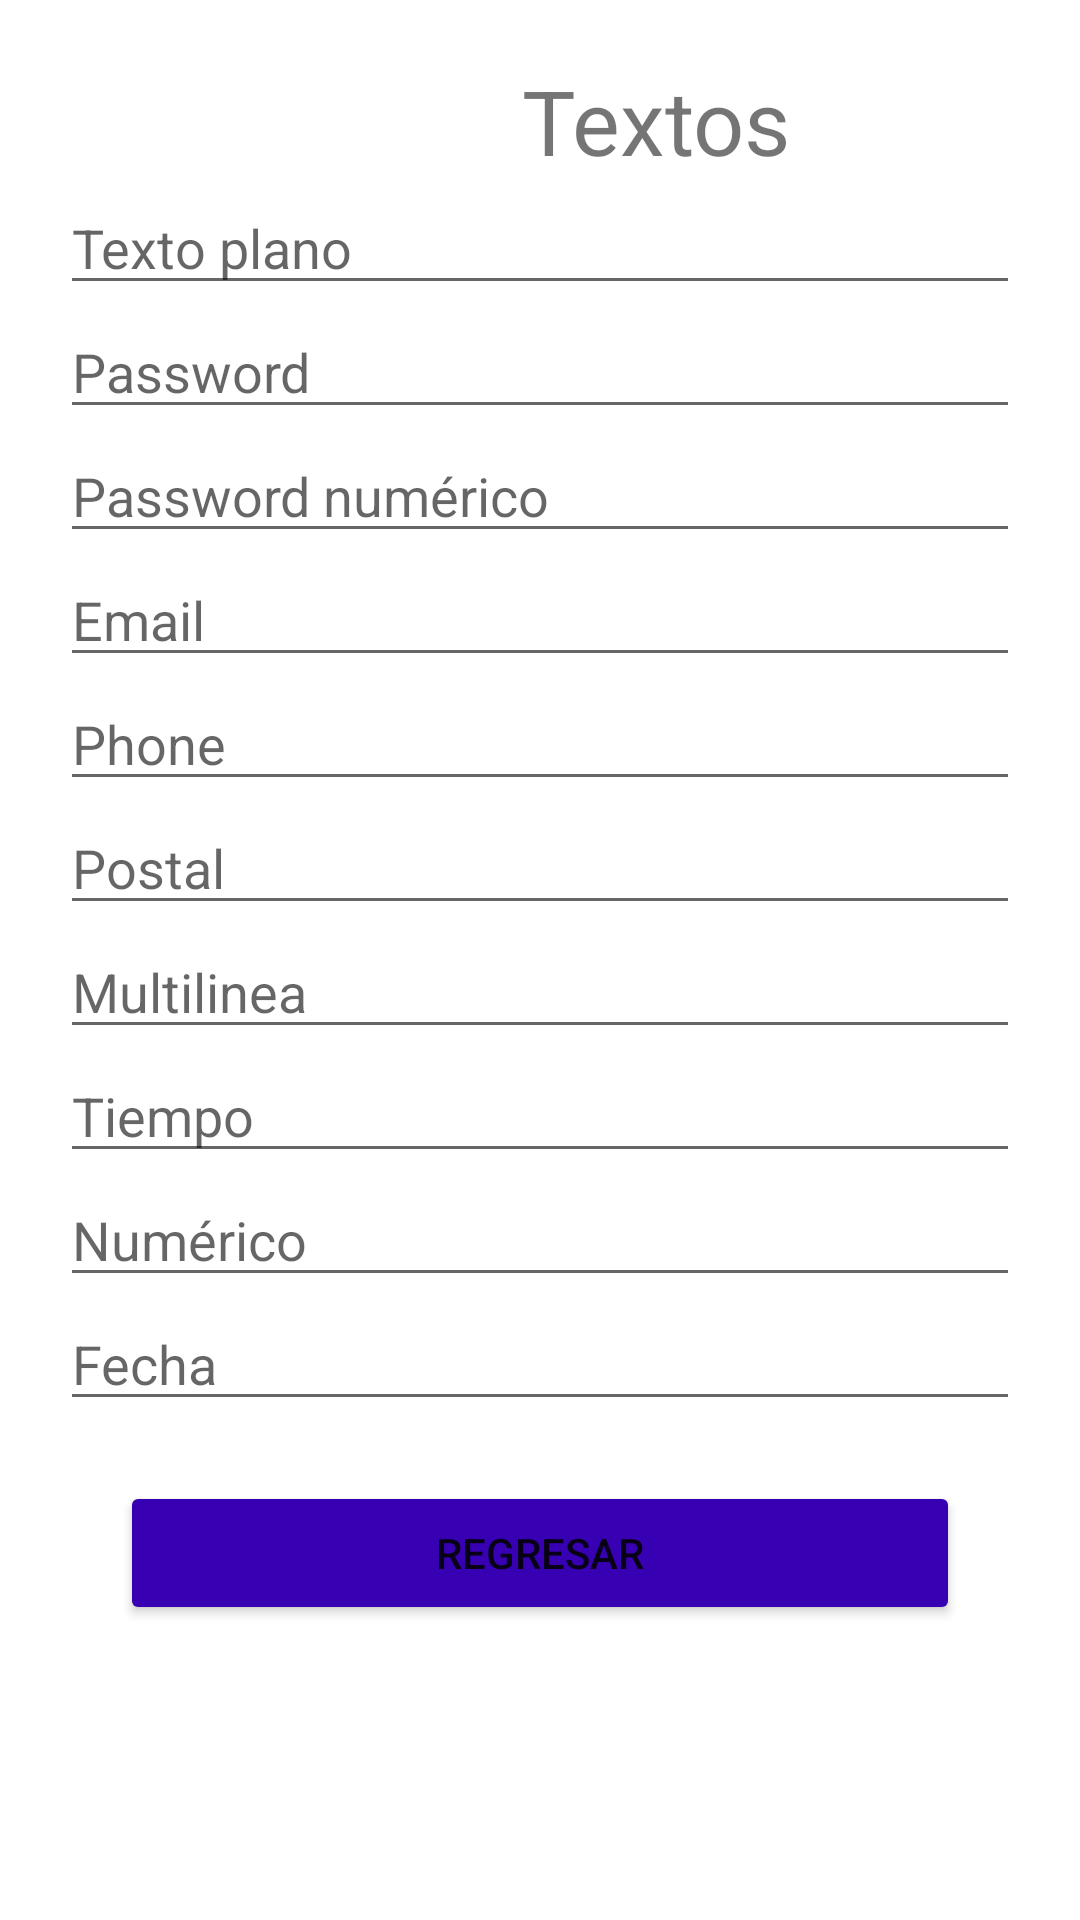

Write the Android layout XML for this screen, with the resource values it uses.
<!-- AndroidManifest.xml: application theme Theme.TodoEnUno -->
<!-- res/layout/activity_textos.xml -->
<?xml version="1.0" encoding="utf-8"?>
<androidx.constraintlayout.widget.ConstraintLayout xmlns:android="http://schemas.android.com/apk/res/android"
    xmlns:app="http://schemas.android.com/apk/res-auto"
    xmlns:tools="http://schemas.android.com/tools"
    android:layout_width="match_parent"
    android:layout_height="match_parent"
    tools:context=".Textos">

    <ScrollView
        android:layout_width="match_parent"
        android:layout_height="match_parent">

        <LinearLayout
            android:layout_width="match_parent"
            android:layout_height="wrap_content"
            android:orientation="vertical"
            android:layout_margin="20dp">

            <TextView
                android:layout_width="397dp"
                android:layout_height="match_parent"
                android:layout_marginEnd="50dp"
                android:gravity="center"
                android:text="@string/textos"
                android:textSize="30sp"
                tools:ignore="MissingConstraints" />

            <EditText
                android:layout_width="match_parent"
                android:layout_height="wrap_content"
                android:hint="@string/textop"
                android:inputType="textPersonName"
                android:importantForAutofill="no"/>

            <EditText
                android:layout_width="match_parent"
                android:layout_height="wrap_content"
                android:hint="@string/textoPass"
                android:importantForAutofill="no"
                android:inputType="textPassword" />

            <EditText
                android:layout_width="match_parent"
                android:layout_height="wrap_content"
                android:hint="@string/textoPassN"
                android:importantForAutofill="no"
                android:inputType="numberPassword" />

            <EditText
                android:layout_width="match_parent"
                android:layout_height="wrap_content"
                android:hint="@string/textoemail"
                android:importantForAutofill="no"
                android:inputType="textEmailAddress" />

            <EditText
                android:layout_width="match_parent"
                android:layout_height="wrap_content"
                android:hint="@string/textophone"
                android:importantForAutofill="no"
                android:inputType="phone" />

            <EditText
                android:layout_width="match_parent"
                android:layout_height="wrap_content"
                android:hint="@string/textopostal"
                android:importantForAutofill="no"
                android:inputType="textEmailAddress" />

            <EditText
                android:layout_width="match_parent"
                android:layout_height="wrap_content"
                android:hint="@string/textomultilinea"
                android:importantForAutofill="no"
                android:inputType="textMultiLine" />

            <EditText
                android:layout_width="match_parent"
                android:layout_height="wrap_content"
                android:hint="@string/textotiempo"
                android:importantForAutofill="no"
                android:inputType="time" />

            <EditText
                android:layout_width="match_parent"
                android:layout_height="wrap_content"
                android:hint="@string/textonumerico"
                android:importantForAutofill="no"
                android:inputType="number" />

            <EditText
                android:layout_width="match_parent"
                android:layout_height="wrap_content"
                android:hint="@string/textodate"
                android:importantForAutofill="no"
                android:inputType="date" />



            <Button
                android:id="@+id/btnTsalir"
                android:layout_width="match_parent"
                android:layout_height="wrap_content"
                android:layout_margin="20dp"
                android:backgroundTint="#FF3700B3"
                android:text="@string/regresar" />
        </LinearLayout>
    </ScrollView>

</androidx.constraintlayout.widget.ConstraintLayout>
<!-- resources referenced by this layout -->
<resources>
  <string name="regresar">Regresar</string>
  <string name="textoPass">Password</string>
  <string name="textoPassN">Password numérico</string>
  <string name="textodate">Fecha</string>
  <string name="textoemail">Email</string>
  <string name="textomultilinea">Multilinea</string>
  <string name="textonumerico">Numérico</string>
  <string name="textop">Texto plano</string>
  <string name="textophone">Phone</string>
  <string name="textopostal">Postal</string>
  <string name="textos">Textos</string>
  <string name="textotiempo">Tiempo</string>
  <style name="Theme.TodoEnUno" parent="Theme.MaterialComponents.DayNight.DarkActionBar">
          
          <item name="colorPrimary">@color/purple_500</item>
          <item name="colorPrimaryVariant">@color/purple_700</item>
          <item name="colorOnPrimary">@color/white</item>
          
          <item name="colorSecondary">@color/teal_200</item>
          <item name="colorSecondaryVariant">@color/teal_700</item>
          <item name="colorOnSecondary">@color/black</item>
          
          <item name="android:statusBarColor" tools:targetApi="l">?attr/colorPrimaryVariant</item>
          
      </style>
  <color name="purple_500">#FF6200EE</color>
  <color name="purple_700">#FF3700B3</color>
  <color name="white">#FFFFFFFF</color>
  <color name="teal_200">#FF03DAC5</color>
  <color name="teal_700">#FF018786</color>
  <color name="black">#FF000000</color>
</resources>
